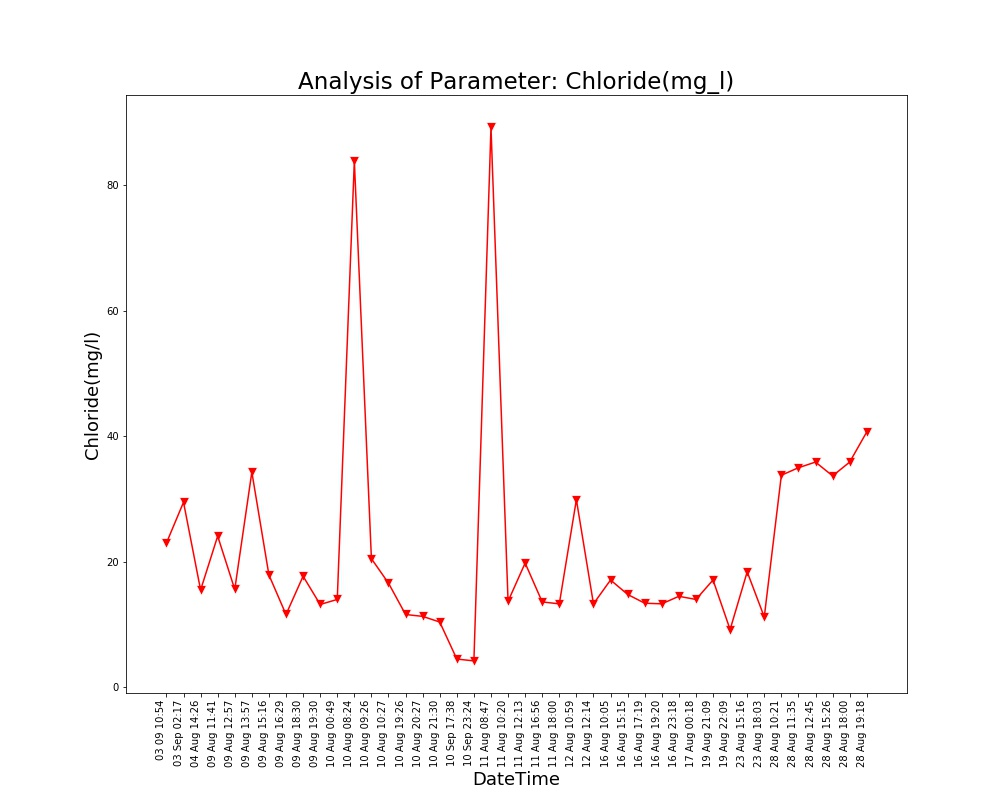

Source data for this figure (header and first rows):
Unnamed: 0, DateTime, Date, Time, Chloride(mg/l)
0.0, 04 Aug 14:26, 04 Aug 2021, 14:26:24, 15.5
1.0, 09 Aug 11:41, 09 Aug 2021, 11:41:48, 24.1
2.0, 09 Aug 12:57, 09 Aug 2021, 12:57:04, 15.6
3.0, 09 Aug 13:57, 09 Aug 2021, 13:57:19, 34.3
4.0, 09 Aug 15:16, 09 Aug 2021, 15:16:19, 17.9
5.0, 09 Aug 16:29, 09 Aug 2021, 16:29:24, 11.6
6.0, 09 Aug 18:30, 09 Aug 2021, 18:30:16, 17.7
7.0, 09 Aug 19:30, 09 Aug 2021, 19:30:40, 13.2
8.0, 10 Aug 00:49, 10 Aug 2021, 00:49:39, 14.0
9.0, 10 Aug 08:24, 10 Aug 2021, 08:24:01, 83.9
10.0, 10 Aug 09:26, 10 Aug 2021, 09:26:56, 20.5
11.0, 10 Aug 10:27, 10 Aug 2021, 10:27:28, 16.6
12.0, 10 Aug 19:26, 10 Aug 2021, 19:26:33, 11.6
13.0, 10 Aug 20:27, 10 Aug 2021, 20:27:03, 11.3
14.0, 10 Aug 21:30, 10 Aug 2021, 21:30:23, 10.4
15.0, 11 Aug 08:47, 11 Aug 2021, 08:47:06, 89.3
16.0, 11 Aug 10:20, 11 Aug 2021, 10:20:04, 13.7
17.0, 11 Aug 12:13, 11 Aug 2021, 12:13:36, 19.8
18.0, 11 Aug 16:56, 11 Aug 2021, 16:56:21, 13.6
19.0, 11 Aug 18:00, 11 Aug 2021, 18:00:02, 13.3
20.0, 12 Aug 10:59, 12 Aug 2021, 10:59:37, 29.9
21.0, 12 Aug 12:14, 12 Aug 2021, 12:14:31, 13.3
22.0, 16 Aug 10:05, 16 Aug 2021, 10:05:25, 17.1
23.0, 16 Aug 15:15, 16 Aug 2021, 15:15:28, 14.8
24.0, 16 Aug 17:19, 16 Aug 2021, 17:19:32, 13.4
25.0, 16 Aug 19:20, 16 Aug 2021, 19:20:17, 13.3
26.0, 16 Aug 23:18, 16 Aug 2021, 23:18:09, 14.5
27.0, 17 Aug 00:18, 17 Aug 2021, 00:18:33, 14.0
28.0, 19 Aug 21:09, 19 Aug 2021, 21:09:25, 17.1
29.0, 19 Aug 22:09, 19 Aug 2021, 22:09:52, 9.2
30.0, 23 Aug 15:16, 23 Aug 2021, 15:16:38, 18.4
31.0, 23 Aug 18:03, 23 Aug 2021, 18:03:46, 11.2
32.0, 28 Aug 10:21, 28 Aug 2021, 10:21:18, 33.8
33.0, 28 Aug 11:35, 28 Aug 2021, 11:35:06, 35.0
34.0, 28 Aug 12:45, 28 Aug 2021, 12:45:39, 35.9
35.0, 28 Aug 15:26, 28 Aug 2021, 15:26:51, 33.7
36.0, 28 Aug 18:00, 28 Aug 2021, 18:00:08, 35.9
37.0, 28 Aug 19:18, 28 Aug 2021, 19:18:38, 40.7
, 03 Sep 02:17, 03 Sep 2021, 02:17:33, 29.5
, 03 09 10:54, 03 Sep 2021, 10:54:46, 23.0
, 10 Sep 17:38, 10 Sep 2021, 17:38:26, 4.5
, 10 Sep 23:24, 10 Sep 2021, 23:24:03, 4.2
